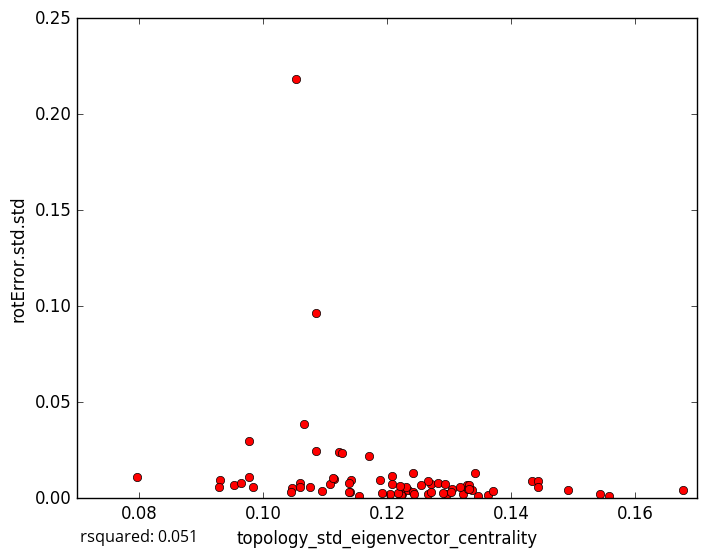

The table this chart was drawn from, first rows:
topology_std_eigenvector_centrality, rotError.std.std
0.0983, 0.005687
0.1052, 0.2184
0.1076, 0.005809
0.1223, 0.002382
0.1678, 0.004438
0.1265, 0.002212
0.1347, 0.001249
0.09534, 0.006708
0.1046, 0.005264
0.1433, 0.009132
0.1558, 0.001098
0.1362, 0.00182
0.1207, 0.01158
0.1542, 0.002426
0.1443, 0.008818
0.1221, 0.001552
0.1155, 0.001336
0.127, 0.003303
0.1492, 0.004278
0.09763, 0.01082
0.09294, 0.009397
0.1296, 0.00241
0.09769, 0.02962
0.1121, 0.0239
0.1084, 0.0967
0.117, 0.02203
0.1328, 0.006932
0.127, 0.007196
0.1207, 0.007297
0.1188, 0.009281
0.1222, 0.001463
0.114, 0.003452
0.1127, 0.02352
0.1337, 0.004315
0.07956, 0.01092
0.1065, 0.03846
0.1114, 0.01016
0.09289, 0.006049
0.1322, 0.002372
0.1228, 0.005333
0.1059, 0.007988
0.1331, 0.004806
0.1141, 0.009313
0.1094, 0.003585
0.1266, 0.009075
0.1205, 0.001979
0.1108, 0.007527
0.1085, 0.02452
0.1342, 0.01316
0.1281, 0.008169
0.1318, 0.005962
0.1304, 0.004685
0.129, 0.002904
0.1331, 0.006647
0.1442, 0.005937
0.1045, 0.003169
0.1233, 0.004085
0.1293, 0.00741
0.137, 0.003583
0.1191, 0.002956
... 18 more rows
